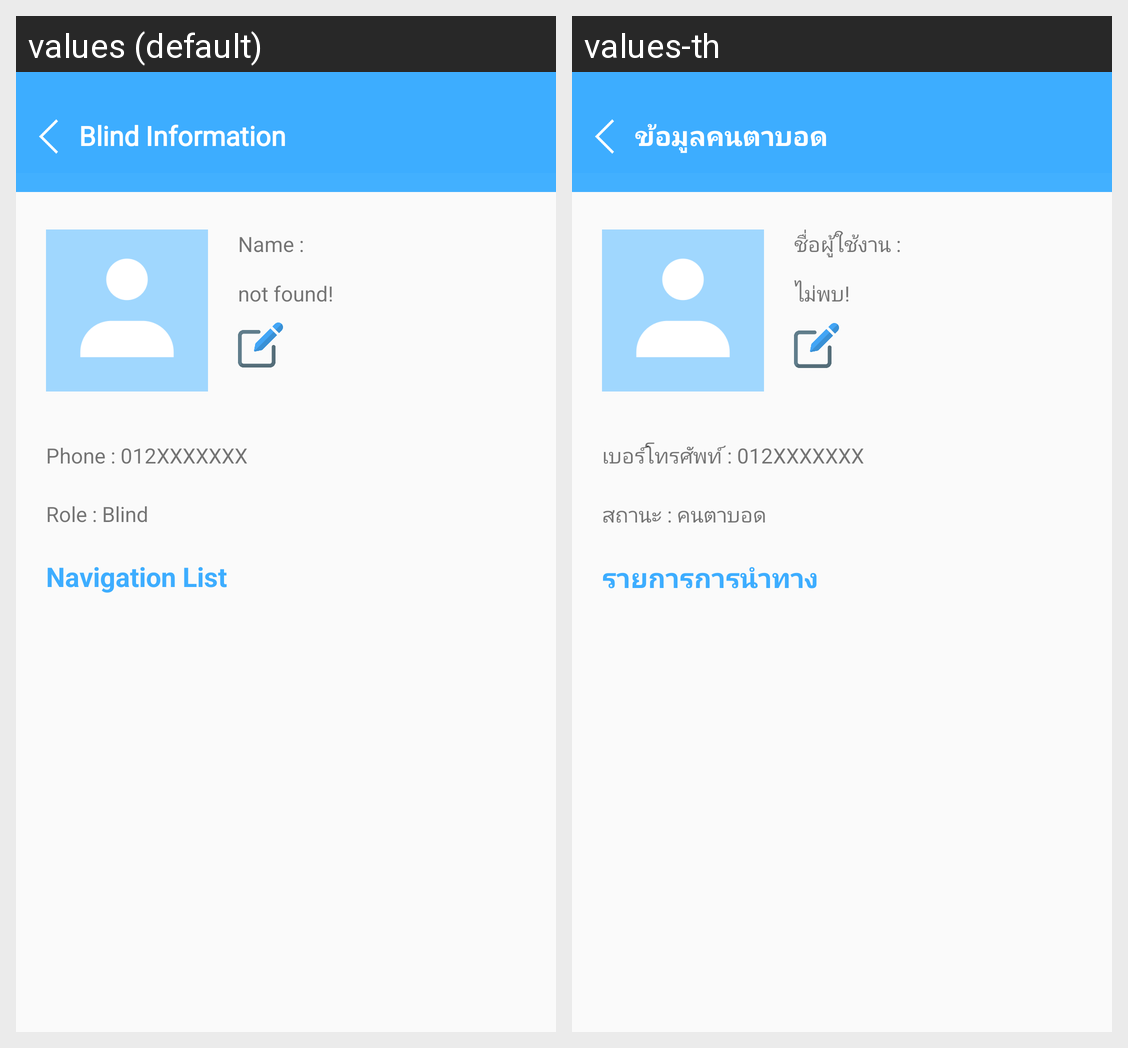

Locale-by-locale string values for the Android screen shown in this grid:
Android screen res/layout/fragment_blind_information.xml rendered under 2 locales, left to right: values (default), values-th. Device: Nexus 5 (rendered at 1080×1920; each locale shown at half size, 540×960, under a caption strip naming it); theme AppTheme.
Strings drawn on this screen, with the default value and each locale's value (text and hints the layout hard-codes, and strings that could not be matched under every locale, appear in the picture but are not listed):

header_BlindInformationFragment
  values: Blind Information
  values-th: ข้อมูลคนตาบอด

name_BlindInformationFragment
  values: Name :
  values-th: ชื่อผู้ใช้งาน :

displayName_BlindInformationFragment
  values: not found!
  values-th: ไม่พบ!

phone_BlindInformationFragment
  values: Phone : 012XXXXXXX
  values-th: เบอร์โทรศัพท์ : 012XXXXXXX

role_BlindInformationFragment
  values: Role : Blind
  values-th: สถานะ : คนตาบอด

nav_BlindInformationFragment
  values: Navigation List
  values-th: รายการการนำทาง
